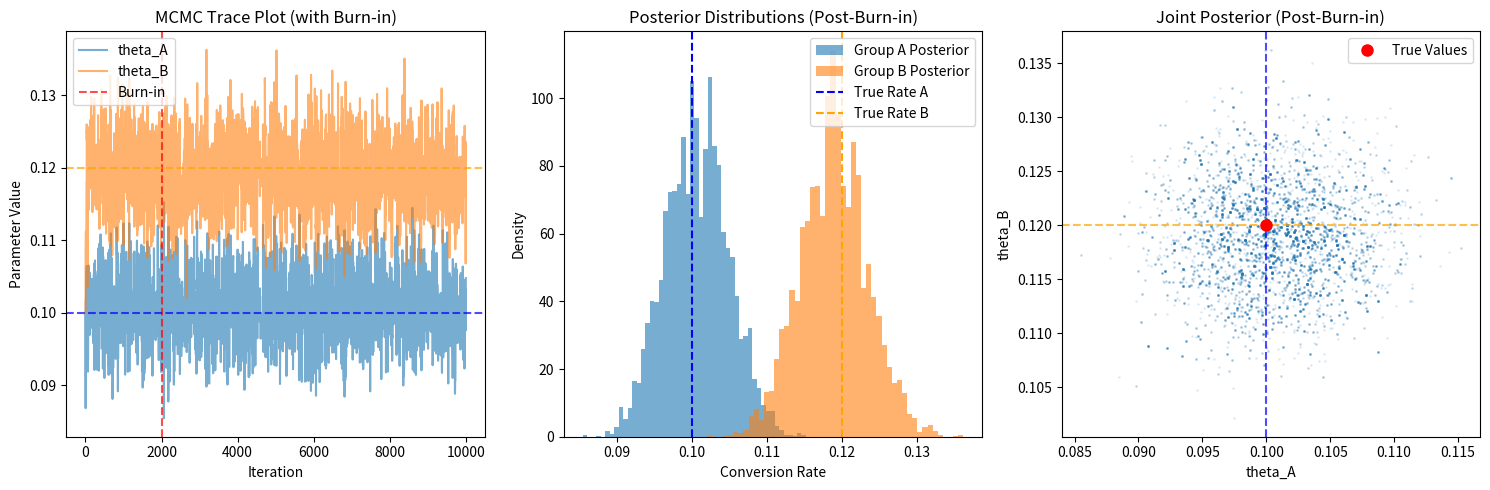

Reproduce this figure in Python.
import numpy as np
import matplotlib.pyplot as plt
from scipy.stats import beta, binom, norm

# ----------------------------------------------------------------------
# HELPER FUNCTIONS
# ----------------------------------------------------------------------

def generate_ab_test_data(true_rate_A=0.10, true_rate_B=0.12, n_A=5000, n_B=5000, seed=3):
    """
    Generate synthetic A/B test data.
    
    Parameters:
    - true_rate_A, true_rate_B: True conversion rates
    - n_A, n_B: Number of visitors for each group
    - seed: Random seed for reproducibility
    
    Returns:
    - conversions_A, conversions_B: Number of conversions for each group
    """
    np.random.seed(seed)
    conversions_A = np.random.binomial(n_A, true_rate_A)
    conversions_B = np.random.binomial(n_B, true_rate_B)
    
    print(f"Group A: {conversions_A} conversions out of {n_A} visitors.")
    print(f"Group B: {conversions_B} conversions out of {n_B} visitors.")
    
    return conversions_A, conversions_B

def posterior_function(params, conversions_A, n_A, conversions_B, n_B):
    """
    Calculates the posterior probability for the conversion rates.
    This is the function the Metropolis-Hastings algorithm will sample from.
    params is a list or array: [theta_A, theta_B]
    """
    theta_A, theta_B = params
    
    # Return 0 if the parameters are not valid probabilities (0 < theta < 1)
    if not (0 < theta_A < 1 and 0 < theta_B < 1):
        return 0.0

    # Priors (using a non-informative Beta(1, 1) which is a uniform prior)
    alpha_prior, beta_prior = 1, 1
    prior_A = beta.pdf(theta_A, a=alpha_prior, b=beta_prior)
    prior_B = beta.pdf(theta_B, a=alpha_prior, b=beta_prior)

    # Likelihoods (Binomial distribution for conversion data)
    likelihood_A = binom.pmf(conversions_A, n_A, theta_A)
    likelihood_B = binom.pmf(conversions_B, n_B, theta_B)
    
    return likelihood_A * likelihood_B * prior_A * prior_B

def alpha_function(current_params, proposed_params, conversions_A, n_A, conversions_B, n_B):
    """
    Calculate the acceptance probability for Metropolis-Hastings.
    
    Full Metropolis-Hastings acceptance ratio:
    α = min(1, π(y) * q(x|y) / π(x) * q(y|x))
    
    Where:
    - π(x) = target distribution (our posterior)
    - q(y|x) = proposal distribution (probability of proposing y given current x)
    - q(x|y) = reverse proposal distribution
    
    Since we're using symmetric proposal distributions (normal distribution),
    q(y|x) = q(x|y), so the proposal densities cancel out:
    α = min(1, π(y) / π(x))
    """
    
    current_posterior = posterior_function(current_params, conversions_A, n_A, conversions_B, n_B)
    proposed_posterior = posterior_function(proposed_params, conversions_A, n_A, conversions_B, n_B)
    
    # Avoid division by zero
    if current_posterior == 0:
        return 0.0
    
    return min(1.0, proposed_posterior / current_posterior)

def metropolis_hastings(conversions_A, n_A, conversions_B, n_B, 
                       Nmcmc=10000, burn_in_frac=0.2, 
                       proposal_std=[0.01, 0.01], initial_params=[0.1, 0.1]):
    """
    Run Metropolis-Hastings MCMC sampler for A/B test.
    
    Parameters:
    - conversions_A, conversions_B: Observed conversion counts
    - n_A, n_B: Total visitor counts
    - Nmcmc: Number of MCMC iterations
    - burn_in_frac: Fraction of samples to discard as burn-in
    - proposal_std: Standard deviation for proposal distribution
    - initial_params: Initial parameter values [theta_A, theta_B]
    
    Returns:
    - posterior_samples: Post-burn-in samples
    - full_samples: All samples (including burn-in)
    - acceptance_rate: Overall acceptance rate
    - post_burnin_acceptance_rate: Post-burn-in acceptance rate
    - burn_in: Number of burn-in samples
    """
    print(f"Running Metropolis-Hastings with {Nmcmc} iterations...")
    
    # Calculate burn-in
    burn_in = int(burn_in_frac * Nmcmc)
    
    # Initialize arrays
    accepted = np.zeros(Nmcmc, dtype=bool)
    samples = np.zeros((Nmcmc, 2))
    samples[0] = initial_params
    
    # Metropolis-Hastings Algorithm
    for t in range(Nmcmc - 1):
        # Propose new parameters
        proposed_params = np.random.normal(samples[t], proposal_std)
        
        # Calculate acceptance probability
        acceptance_prob = alpha_function(samples[t], proposed_params, 
                                       conversions_A, n_A, conversions_B, n_B)
        
        # Accept or reject
        U = np.random.uniform(0, 1)
        if U < acceptance_prob:
            samples[t + 1] = proposed_params
            accepted[t + 1] = True
        else:
            samples[t + 1] = samples[t]
    
    # Discard burn-in samples
    posterior_samples = samples[burn_in:]
    posterior_accepted = accepted[burn_in:]
    
    # Calculate acceptance rates
    acceptance_rate = np.mean(accepted)
    post_burnin_acceptance_rate = np.mean(posterior_accepted)
    
    print(f"Burn-in discarded: {burn_in}")
    print(f"Posterior samples: {len(posterior_samples)}")
    print(f"Overall acceptance rate: {acceptance_rate:.2%}")
    print(f"Post-burn-in acceptance rate: {post_burnin_acceptance_rate:.2%}")
    
    return posterior_samples, samples, acceptance_rate, post_burnin_acceptance_rate, burn_in

def analyze_results(posterior_samples, true_rate_A, true_rate_B):
    """
    Analyze MCMC results and calculate summary statistics.
    
    Parameters:
    - posterior_samples: Post-burn-in MCMC samples
    - true_rate_A, true_rate_B: True conversion rates
    
    Returns:
    - Dictionary containing all analysis results
    """
    posterior_A = posterior_samples[:, 0]
    posterior_B = posterior_samples[:, 1]
    
    # Calculate summary statistics
    posterior_mean_A = np.mean(posterior_A)
    posterior_mean_B = np.mean(posterior_B)
    prob_B_better_A = np.mean(posterior_B > posterior_A)
    
    # Calculate credible intervals
    ci_A = np.quantile(posterior_A, [0.025, 0.975])
    ci_B = np.quantile(posterior_B, [0.025, 0.975])
    
    # Calculate bias
    bias_A = posterior_mean_A - true_rate_A
    bias_B = posterior_mean_B - true_rate_B
    
    # Check if true values are within credible intervals
    a_in_ci = ci_A[0] <= true_rate_A <= ci_A[1]
    b_in_ci = ci_B[0] <= true_rate_B <= ci_B[1]
    
    results = {
        'posterior_A': posterior_A,
        'posterior_B': posterior_B,
        'posterior_mean_A': posterior_mean_A,
        'posterior_mean_B': posterior_mean_B,
        'prob_B_better_A': prob_B_better_A,
        'ci_A': ci_A,
        'ci_B': ci_B,
        'bias_A': bias_A,
        'bias_B': bias_B,
        'a_in_ci': a_in_ci,
        'b_in_ci': b_in_ci
    }
    
    return results

def plot_results(samples, posterior_samples, burn_in, true_rate_A, true_rate_B, results):
    """
    Create comprehensive visualization of MCMC results.
    
    Parameters:
    - samples: All MCMC samples (including burn-in)
    - posterior_samples: Post-burn-in samples
    - burn_in: Number of burn-in samples
    - true_rate_A, true_rate_B: True conversion rates
    - results: Analysis results dictionary
    """
    plt.figure(figsize=(15, 5))
    
    # Trace plot to check convergence (show full trace with burn-in marked)
    plt.subplot(1, 3, 1)
    plt.plot(samples[:, 0], alpha=0.6, label='theta_A')
    plt.plot(samples[:, 1], alpha=0.6, label='theta_B')
    plt.axvline(burn_in, color='red', linestyle='--', alpha=0.7, label='Burn-in')
    plt.axhline(true_rate_A, color='blue', linestyle='--', alpha=0.7)
    plt.axhline(true_rate_B, color='orange', linestyle='--', alpha=0.7)
    plt.title('MCMC Trace Plot (with Burn-in)')
    plt.xlabel('Iteration')
    plt.ylabel('Parameter Value')
    plt.legend()
    
    # Posterior distributions (using post-burn-in samples)
    plt.subplot(1, 3, 2)
    plt.hist(results['posterior_A'], bins=50, density=True, alpha=0.6, label='Group A Posterior')
    plt.hist(results['posterior_B'], bins=50, density=True, alpha=0.6, label='Group B Posterior')
    plt.axvline(true_rate_A, color='blue', linestyle='--', label='True Rate A')
    plt.axvline(true_rate_B, color='orange', linestyle='--', label='True Rate B')
    plt.title('Posterior Distributions (Post-Burn-in)')
    plt.xlabel('Conversion Rate')
    plt.ylabel('Density')
    plt.legend()
    
    # Scatter plot of joint posterior (using post-burn-in samples)
    plt.subplot(1, 3, 3)
    plt.scatter(results['posterior_A'], results['posterior_B'], alpha=0.1, s=1)
    plt.axvline(true_rate_A, color='blue', linestyle='--', alpha=0.7)
    plt.axhline(true_rate_B, color='orange', linestyle='--', alpha=0.7)
    plt.plot([true_rate_A], [true_rate_B], 'ro', markersize=8, label='True Values')
    plt.title('Joint Posterior (Post-Burn-in)')
    plt.xlabel('theta_A')
    plt.ylabel('theta_B')
    plt.legend()
    
    plt.tight_layout()
    plt.show()

def print_summary(results, true_rate_A, true_rate_B):
    """
    Print comprehensive summary of results.
    
    Parameters:
    - results: Analysis results dictionary
    - true_rate_A, true_rate_B: True conversion rates
    """
    print("\n--- Summary of Results (Post-Burn-in) ---")
    print(f"Posterior Mean for Group A: {results['posterior_mean_A']:.4f}")
    print(f"95% Credible Interval for Group A: ({results['ci_A'][0]:.4f}, {results['ci_A'][1]:.4f})")
    print(f"\nPosterior Mean for Group B: {results['posterior_mean_B']:.4f}")
    print(f"95% Credible Interval for Group B: ({results['ci_B'][0]:.4f}, {results['ci_B'][1]:.4f})")
    print(f"\nProbability that Group B is better than Group A: {results['prob_B_better_A']:.2%}")
    
    print(f"\n--- Sampling Quality ---")
    print(f"True rates: A={true_rate_A:.4f}, B={true_rate_B:.4f}")
    print(f"Posterior means: A={results['posterior_mean_A']:.4f}, B={results['posterior_mean_B']:.4f}")
    print(f"Bias: A={results['bias_A']:.4f}, B={results['bias_B']:.4f}")
    print(f"True A in 95% CI: {results['a_in_ci']}")
    print(f"True B in 95% CI: {results['b_in_ci']}")

# ----------------------------------------------------------------------
# MAIN EXECUTION
# ----------------------------------------------------------------------

def main():
    """Main execution function - now very clean and simple!"""
    
    # Step 1: Generate data
    print("Step 1: Generating synthetic A/B test data...")
    conversions_A, conversions_B = generate_ab_test_data()
    
    # Step 2: Run MCMC
    print("\nStep 2: Running Metropolis-Hastings MCMC...")
    posterior_samples, full_samples, acceptance_rate, post_burnin_acceptance_rate, burn_in = metropolis_hastings(
        conversions_A, 5000, conversions_B, 5000
    )
    
    # Step 3: Analyze results
    print("\nStep 3: Analyzing results...")
    results = analyze_results(posterior_samples, 0.10, 0.12) # edit this so its not hardcoded
    
    # Step 4: Print summary
    print_summary(results, 0.10, 0.12)
    
    # Step 5: Visualize results
    print("\nStep 4: Creating visualizations...")
    plot_results(full_samples, posterior_samples, burn_in, 0.10, 0.12, results) # edit this so its not hardcoded

if __name__ == "__main__":
    main()